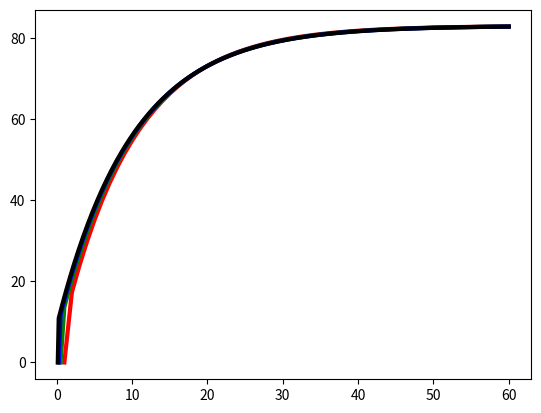

This figure's Python source: (Note: this script raises an exception after producing the figure.)
T0 = 10.   # initial temperature
Ts = 83.   # temp. of the environment
r = 0.1    # cooling rate
dt = 0.05  # time step
tmax = 60. # maximum time
nsteps = int(tmax/dt)  # number of steps

T = T0
for i in range(1,nsteps+1):
    new_T = T - r*(T-Ts)*dt
    T = new_T
    #print ('{:20.18f}  {:20.18f}  {:20.18f}'.format(i,i*dt, T))

import numpy as np
from matplotlib import pyplot 
my_time = np.zeros(nsteps)
my_temp = np.zeros(nsteps)

T = T0
my_temp[0] = T0
for i in range(1,nsteps):
    T = T - r*(T-Ts)*dt
    my_time[i] = i*dt
    my_temp[i] = T

#pyplot.plot(my_time, my_temp, color='#003366', ls='-', lw=3)
#pyplot.xlabel('time')
#pyplot.ylabel('temperature');

my_time = np.linspace(0.,tmax,nsteps)

#pyplot.plot(my_time, my_temp, color='#003366', ls='-', lw=3)
#pyplot.xlabel('time')
#pyplot.ylabel('temperature');

def euler(y, f, dx):
    """Computes y_new = y + f*dx
    
    Parameters
    ----------
    y  : float
        old value of y_n at x_n
    f  : float
        first derivative f(x,y) evaluated at (x_n,y_n)
    dx : float
        x step
    """
    
    return y + f*dx


T = T0
for i in range(1,nsteps):
    T = euler(T, -r*(T-Ts), dt)
    my_temp[i] = T


euler = lambda y, f, dx: y + f*dx 

dt = 1.
#my_color = ['#003366','#663300','#660033','#330066']
my_color = ['red', 'green', 'blue', 'black']
for j in range(0,4):
    nsteps = int(tmax/dt)    #the arrays will have different size for different time steps
    my_time = np.linspace(dt,tmax,nsteps) 
    my_temp = np.zeros(nsteps)
    T = T0
    for i in range(1,nsteps):
        T = euler(T, -r*(T-Ts), dt)
        my_temp[i] = T
        
    pyplot.plot(my_time, my_temp, color=my_color[j], ls='-', lw=3)
    dt = dt/2.

    
#pyplot.xlabel('time');
#pyplot.ylabel('temperature');
#pyplot.xlim(8,10)
#pyplot.ylim(48,58);


# here is challenge 1.1 for hw01
nPoints = 20 # number of trials to plot
endTime = 10 # the time that we are interested in
delTime = np.zeros(nPoints)
tempE = np.zeros(nPoints)
for i in range(0, nPoints):
    dt = 1./(i+1) #dt ranges from 1/20 to 1
    delTime[i] = dt #list of dt values
    T = T0
    nSteps = int(endTime/dt)
    for j in range(nSteps):
        T = euler(T, -r*(T-Ts), dt) #the last one will be T ans t = 10
    tempE[i] = T #recording the last found temperature at t = 10 into the list

print (temp)
print (delTime)
pyplot.plot(delTime, temp, 'k.')
pyplot.xlabel('delta time');
pyplot.ylabel('temperature');


# this is for challenge 1.2 I just figured I would keep it all together
# the program should only print the results for the homework problem

def rK(T, r):
    return (-r*(T-Ts))
dt = 1.
T10 = Ts + (T0 - Ts)*np.exp(-r*(10))
temp = np.zeros(nPoints)
delTime = np.zeros(nPoints)
for i in range(nPoints):
    dt = 1./(i+1) #dt ranges from 1/20 to 1
    delTime[i] = dt #list of dt values
    nsteps = int(endTime/dt)    #the arrays will have different size for different time steps
    my_time = np.linspace(dt,tmax,nsteps) 
    my_temp = np.zeros(nsteps)
    T = T0
    for j in range(nsteps):
        k1 = rK(T, r)*dt
        k2 = rK(T + k1/2, r)*dt
        k3 = rK(T + k2/2, r)*dt
        k4 = rK(T + k3, r)*dt
        T = T + 1./6. * (k1 + 2*k2 + 2*k3 + k4)
    #print (T - T10)
    temp[i] = T - T10
    
#pyplot.plot(delTime, temp, 'k.')
#pyplot.ylim(-.0000004,0.0000001);

